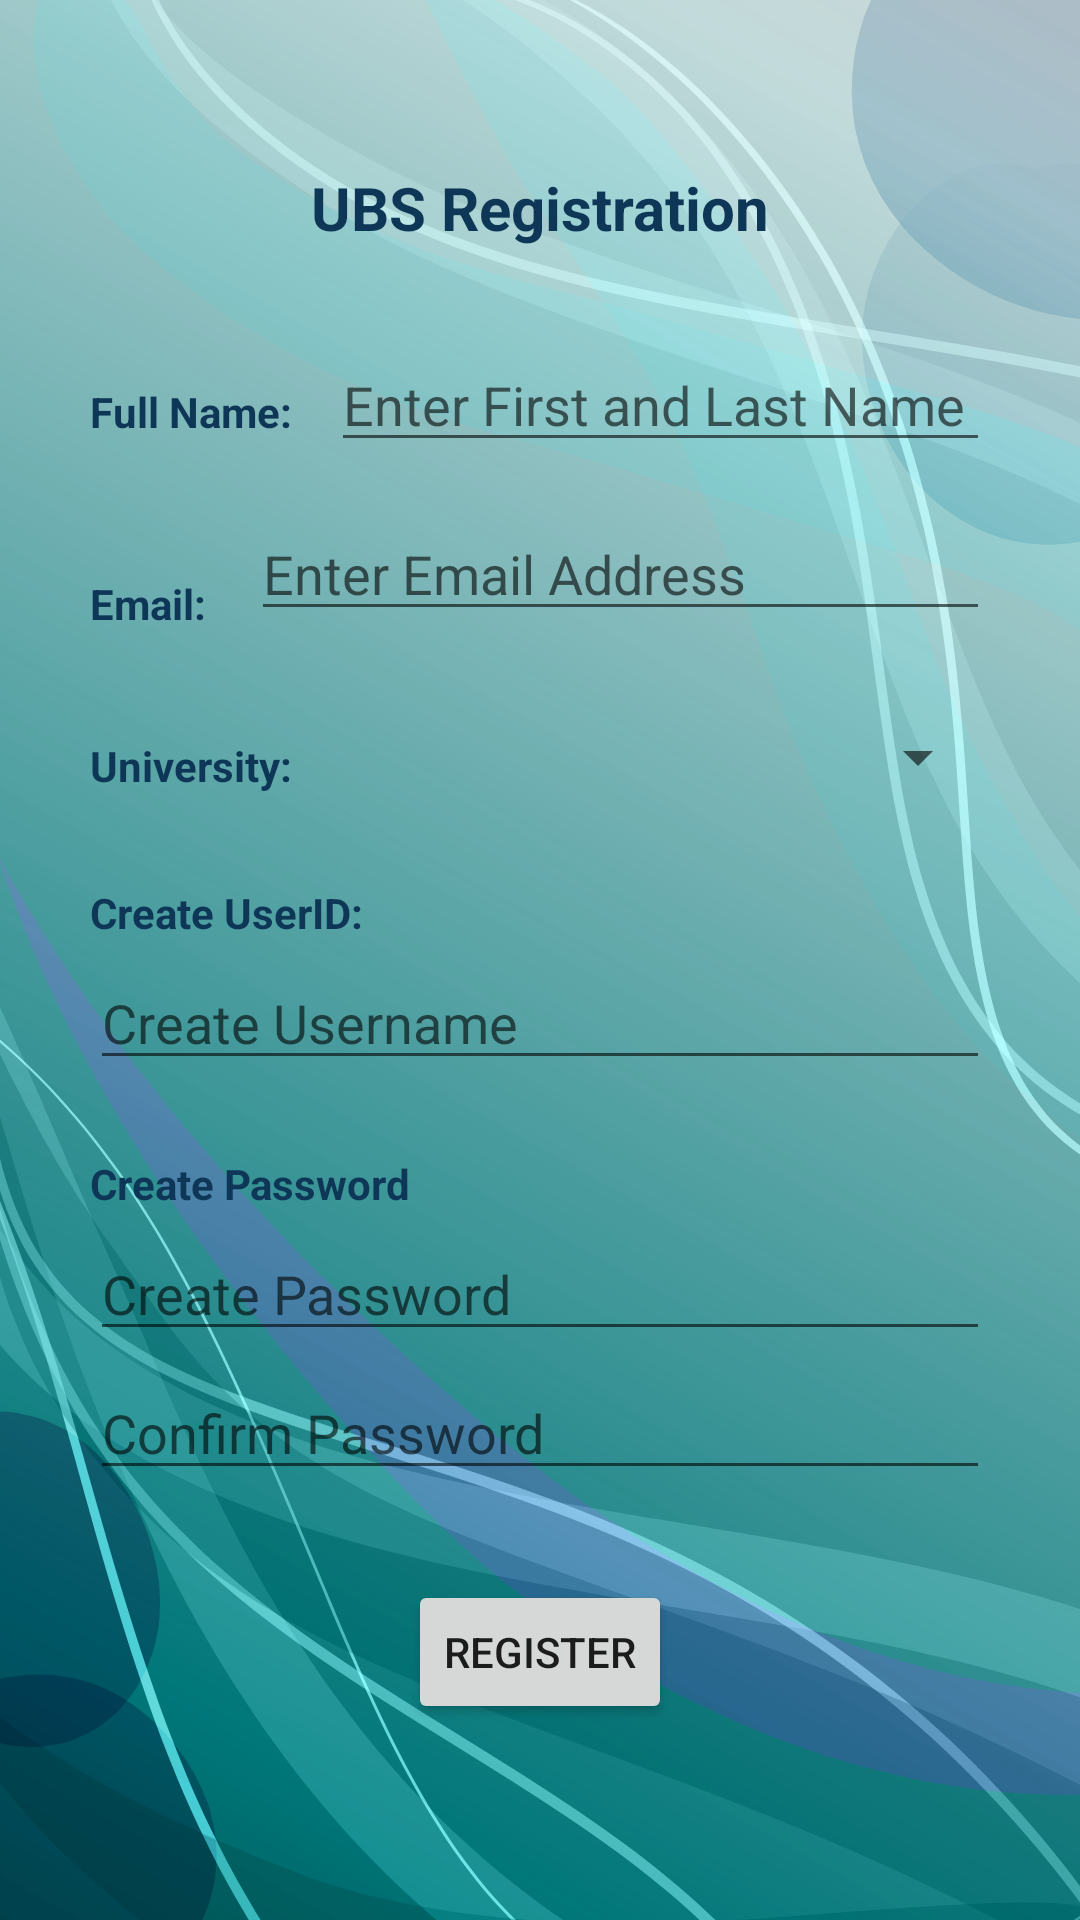

Write the Android layout XML for this screen, with the resource values it uses.
<!-- AndroidManifest.xml: application theme Theme.UBSAndroidApplication -->
<!-- res/layout/activity_registration_page.xml -->
<?xml version="1.0" encoding="utf-8"?>
<androidx.constraintlayout.widget.ConstraintLayout
    xmlns:android="http://schemas.android.com/apk/res/android"
    xmlns:tools="http://schemas.android.com/tools"
    android:layout_width="match_parent"
    android:layout_height="match_parent"
    xmlns:app="http://schemas.android.com/apk/res-auto"

    android:orientation="vertical"
    android:paddingLeft="30dp"
    android:paddingRight="30dp"
    android:background="@drawable/ubs2"


    tools:context=".RegistrationPage">

        <TextView

            android:id="@+id/RegisUBSTitle"
            android:layout_width="match_parent"
            android:layout_height="wrap_content"

            android:text="UBS Registration"
            android:textColor="@color/ubstext"
            android:textAlignment="center"
            android:textSize="20sp"
            android:textStyle="bold"
            android:layout_marginTop="40dp"



            app:layout_constraintBottom_toTopOf="@id/RegisFullNameTitle"
            app:layout_constraintEnd_toEndOf="parent"

            app:layout_constraintStart_toStartOf="parent"


            app:layout_constraintTop_toTopOf="parent"
            app:layout_constraintVertical_chainStyle="packed" />

        <TextView
            android:id="@+id/RegisFullNameTitle"
            android:layout_width="wrap_content"
            android:layout_height="wrap_content"

            android:layout_marginTop="45dp"
            android:textColor="@color/ubstext"

            android:layout_marginRight="13dp"
            android:layout_marginBottom="5dp"
            android:text="Full Name:"
            android:textStyle="bold"


            app:layout_constraintBottom_toTopOf="@id/RegisEmailTitle"
            app:layout_constraintLeft_toLeftOf="parent"
            app:layout_constraintRight_toLeftOf="@id/RegisFullName"

            app:layout_constraintTop_toBottomOf="@id/RegisUBSTitle" />

        <EditText
            android:id="@+id/RegisFullName"
            android:layout_width="0dp"
            android:layout_height="wrap_content"

            android:hint="Enter First and Last Name"
            android:layout_marginBottom="0dp"
            android:layout_marginTop="30dp"

            app:layout_constraintBottom_toTopOf="@id/RegisEmail"
            app:layout_constraintLeft_toRightOf="@id/RegisFullNameTitle"
            app:layout_constraintRight_toRightOf="parent"

            app:layout_constraintTop_toBottomOf="@id/RegisUBSTitle"
            app:layout_constraintVertical_chainStyle="packed" />


        <TextView
            android:id="@+id/RegisEmailTitle"
            android:layout_width="wrap_content"
            android:layout_height="wrap_content"
            android:textColor="@color/ubstext"


            android:layout_marginTop="40dp"


            android:layout_marginRight="15dp"

            android:layout_marginBottom="0dp"
            android:text="Email:"
            android:textStyle="bold"


            app:layout_constraintBottom_toTopOf="@id/RegisUniversityTitle"
            app:layout_constraintLeft_toLeftOf="parent"
            app:layout_constraintRight_toLeftOf="@id/RegisEmail"

            app:layout_constraintTop_toBottomOf="@id/RegisFullNameTitle"
            />

        <EditText
            android:id="@+id/RegisEmail"
            android:layout_width="0dp"
            android:layout_height="wrap_content"

            android:layout_marginRight="0dp"
            android:layout_marginTop="15dp"

            android:hint="Enter Email Address"
            android:layout_marginBottom="30dp"


            app:layout_constraintBottom_toTopOf="@id/RegisUniversitySpinner"
            app:layout_constraintLeft_toRightOf="@id/RegisEmailTitle"
            app:layout_constraintRight_toRightOf="parent"

            app:layout_constraintTop_toBottomOf="@id/RegisFullName" />

        <TextView
            android:id="@+id/RegisUniversityTitle"
            android:layout_width="wrap_content"
            android:layout_height="wrap_content"
            android:textColor="@color/ubstext"


            android:layout_marginTop="35dp"
            android:layout_marginBottom="30dp"


            android:layout_marginRight="20dp"
            android:text="University:"
            android:textStyle="bold"


            app:layout_constraintBottom_toTopOf="@id/RegisCreateUserIDTitle"
            app:layout_constraintLeft_toLeftOf="parent"
            app:layout_constraintRight_toLeftOf="@id/RegisUniversitySpinner"

            app:layout_constraintTop_toBottomOf="@id/RegisEmailTitle" />


        <Spinner
            android:id="@+id/RegisUniversitySpinner"
            android:layout_width="0dp"
            android:layout_height="wrap_content"

            android:layout_marginRight="0dp"
            android:layout_marginBottom="30dp"

            app:layout_constraintBottom_toTopOf="@id/RegisCreateUserIDTitle"
            app:layout_constraintLeft_toRightOf="@id/RegisUniversityTitle"
            app:layout_constraintRight_toRightOf="parent"

            app:layout_constraintTop_toBottomOf="@id/RegisEmail"

            />


        <TextView
            android:id="@+id/RegisCreateUserIDTitle"
            android:layout_width="wrap_content"
            android:layout_height="wrap_content"


            android:text="Create UserID:"
            android:textStyle="bold"
            android:textColor="@color/ubstext"


            android:layout_marginTop="0dp"
            android:layout_marginRight="0dp"
            android:layout_marginBottom="5dp"


            app:layout_constraintBottom_toTopOf="@id/RegisCreateUserID"
            app:layout_constraintLeft_toLeftOf="parent"

            app:layout_constraintTop_toBottomOf="@id/RegisUniversityTitle"
            />

        <EditText
            android:id="@+id/RegisCreateUserID"
            android:layout_width="0dp"
            android:layout_height="wrap_content"



            android:hint="Create Username"


            android:layout_marginTop="0dp"
            android:layout_marginRight="0dp"
            android:layout_marginBottom="0dp"


            app:layout_constraintBottom_toTopOf="@id/RegisCreatePasswordTitle"
            app:layout_constraintLeft_toLeftOf="parent"

            app:layout_constraintRight_toRightOf="parent"
            app:layout_constraintTop_toBottomOf="@id/RegisCreateUserIDTitle"
            />

        <TextView
            android:id="@+id/RegisCreatePasswordTitle"
            android:layout_width="wrap_content"
            android:layout_height="wrap_content"


            android:text="Create Password"
            android:textStyle="bold"
            android:textColor="@color/ubstext"

            android:layout_marginTop="25dp"
            android:layout_marginRight="0dp"
            android:layout_marginBottom="5dp"


            app:layout_constraintBottom_toTopOf="@id/RegisCreatePassword"
            app:layout_constraintLeft_toLeftOf="parent"

            app:layout_constraintTop_toBottomOf="@id/RegisCreateUserID"
            />

        <EditText
            android:id="@+id/RegisCreatePassword"
            android:layout_width="0dp"
            android:layout_height="wrap_content"
            android:password="true"

            android:hint="Create Password"

            android:layout_marginTop="0dp"
            android:layout_marginRight="0dp"
            android:layout_marginBottom="0dp"


            app:layout_constraintBottom_toTopOf="@id/RegisConfirmPassword"
            app:layout_constraintLeft_toLeftOf="parent"

            app:layout_constraintRight_toRightOf="parent"
            app:layout_constraintTop_toBottomOf="@id/RegisCreatePasswordTitle"
            />


        <EditText
            android:id="@+id/RegisConfirmPassword"
            android:layout_width="0dp"
            android:layout_height="wrap_content"
            android:password="true"

            android:hint="Confirm Password"

            android:layout_marginTop="5dp"
            android:layout_marginRight="0dp"
            android:layout_marginBottom="0dp"


            app:layout_constraintBottom_toTopOf="@id/RegisterButton"
            app:layout_constraintLeft_toLeftOf="parent"

            app:layout_constraintRight_toRightOf="parent"
            app:layout_constraintTop_toBottomOf="@id/RegisCreatePassword"
            />


        <Button
            android:id="@+id/RegisterButton"
            android:layout_width="wrap_content"
            android:layout_height="wrap_content"

            android:text="Register"

            app:layout_constraintBottom_toBottomOf="parent"
            app:layout_constraintLeft_toLeftOf="parent"

            android:layout_marginTop="30dp"
            android:layout_marginBottom="50dp"

            app:layout_constraintRight_toRightOf="parent"
            app:layout_constraintTop_toBottomOf="@id/RegisConfirmPassword"
            />


    </androidx.constraintlayout.widget.ConstraintLayout>
<!-- resources referenced by this layout -->
<resources>
  <color name="ubstext">#0e3757</color>
  <!-- drawable ubs2: png bitmap (drawable, 420600 bytes) -->
  <style name="Theme.UBSAndroidApplication" parent="Theme.MaterialComponents.DayNight.DarkActionBar">
          
          <item name="colorPrimary">@color/purple_500</item>
          <item name="colorPrimaryVariant">@color/purple_700</item>
          <item name="colorOnPrimary">@color/white</item>
          
          <item name="colorSecondary">@color/teal_200</item>
          <item name="colorSecondaryVariant">@color/teal_700</item>
          <item name="colorOnSecondary">@color/black</item>
          
          <item name="android:statusBarColor" tools:targetApi="l">?attr/colorPrimaryVariant</item>
          
      </style>
  <color name="purple_500">#FF6200EE</color>
  <color name="purple_700">#FF3700B3</color>
  <color name="white">#FFFFFFFF</color>
  <color name="teal_200">#FF03DAC5</color>
  <color name="teal_700">#FF018786</color>
  <color name="black">#FF000000</color>
</resources>
